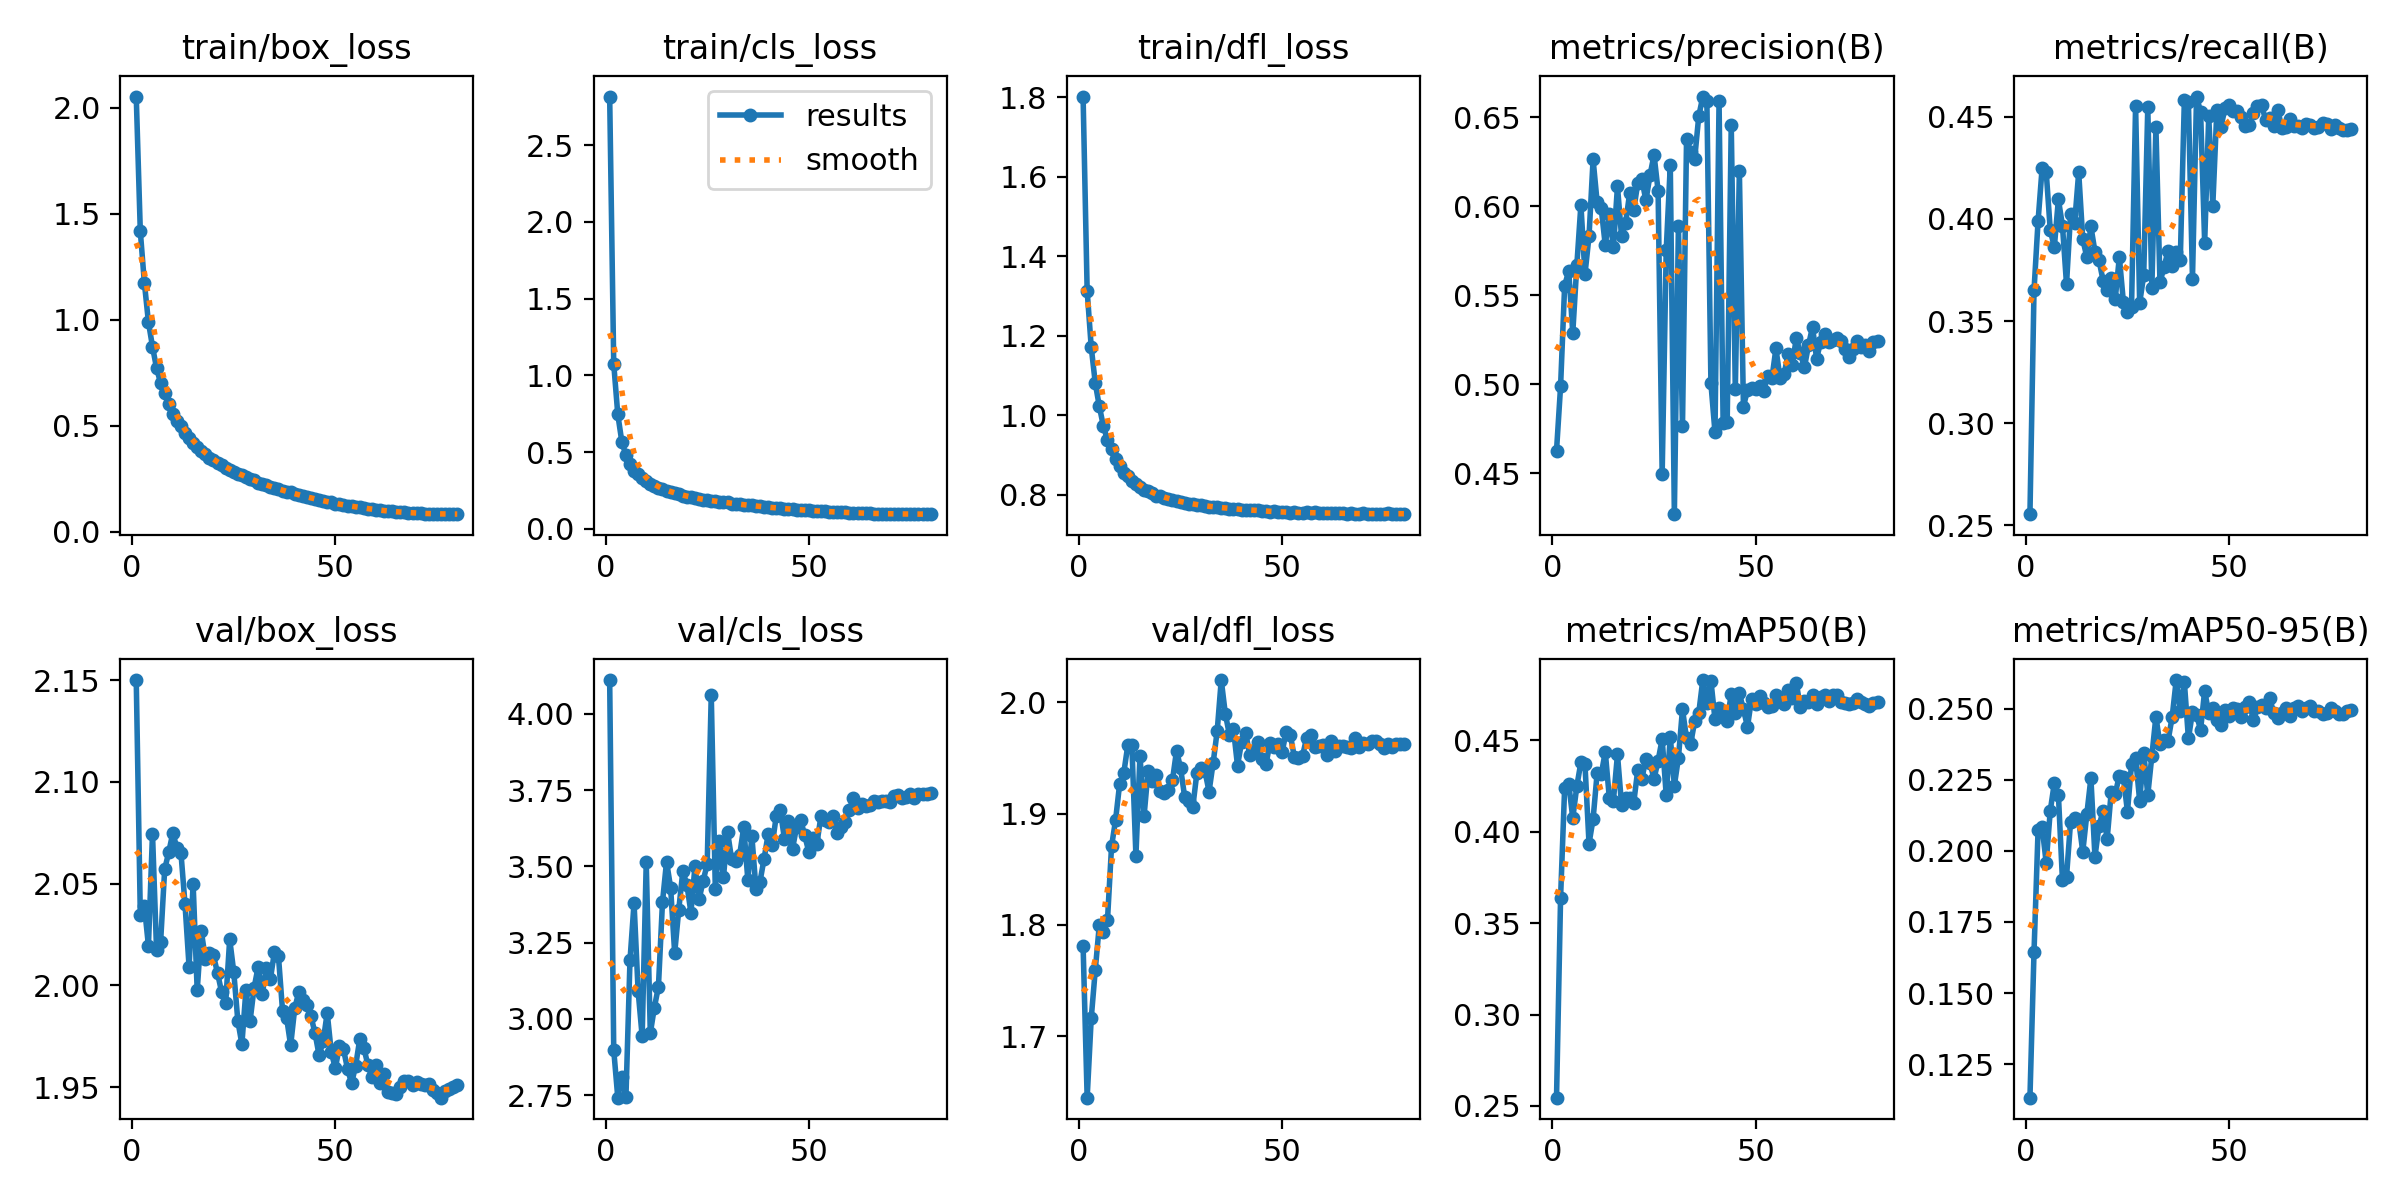

The file beside this chart, header and first rows:
epoch, train/box_loss, train/cls_loss, train/dfl_loss, metrics/precision(B), metrics/recall(B), metrics/mAP50(B), metrics/mAP50-95(B), val/box_loss, val/cls_loss, val/dfl_loss, lr/pg0, lr/pg1, lr/pg2
1, 2.052, 2.817, 1.802, 0.4627, 0.2555, 0.2545, 0.1132, 2.15, 4.111, 1.781, 0.06737, 3.2634e-06, 3.2634e-06
2, 1.417, 1.075, 1.313, 0.4988, 0.365, 0.364, 0.1643, 2.035, 2.898, 1.645, 0.03462, 6.536e-06, 6.536e-06
3, 1.174, 0.7455, 1.172, 0.5554, 0.3989, 0.424, 0.2073, 2.039, 2.742, 1.716, 0.001875, 9.7985e-06, 9.7985e-06
4, 0.9887, 0.5663, 1.081, 0.5636, 0.425, 0.4263, 0.2083, 2.019, 2.81, 1.76, 9.9657e-06, 9.9657e-06, 9.9657e-06
5, 0.8727, 0.4802, 1.022, 0.5289, 0.4231, 0.4074, 0.1958, 2.075, 2.743, 1.8, 9.9391e-06, 9.9391e-06, 9.9391e-06
6, 0.771, 0.4198, 0.9726, 0.5669, 0.3945, 0.4249, 0.2141, 2.017, 3.192, 1.794, 9.9049e-06, 9.9049e-06, 9.9049e-06
7, 0.7007, 0.3773, 0.9381, 0.6008, 0.3861, 0.4379, 0.2238, 2.022, 3.38, 1.804, 9.8632e-06, 9.8632e-06, 9.8632e-06
8, 0.6538, 0.3556, 0.9159, 0.5617, 0.4095, 0.4368, 0.2198, 2.057, 3.092, 1.871, 9.8142e-06, 9.8142e-06, 9.8142e-06
9, 0.6018, 0.3286, 0.8891, 0.5832, 0.3967, 0.3935, 0.1897, 2.066, 2.942, 1.895, 9.7577e-06, 9.7577e-06, 9.7577e-06
10, 0.557, 0.3117, 0.8724, 0.6262, 0.368, 0.4069, 0.1909, 2.075, 3.514, 1.927, 9.694e-06, 9.694e-06, 9.694e-06
11, 0.5238, 0.2908, 0.8562, 0.6021, 0.4025, 0.4321, 0.2102, 2.068, 2.953, 1.936, 9.6232e-06, 9.6232e-06, 9.6232e-06
12, 0.498, 0.2788, 0.8482, 0.5988, 0.3981, 0.4314, 0.2115, 2.065, 3.038, 1.961, 9.5453e-06, 9.5453e-06, 9.5453e-06
13, 0.4631, 0.2661, 0.836, 0.5781, 0.4228, 0.4436, 0.2107, 2.04, 3.106, 1.962, 9.4605e-06, 9.4605e-06, 9.4605e-06
14, 0.4433, 0.2569, 0.8274, 0.5956, 0.39, 0.4183, 0.1996, 2.009, 3.384, 1.862, 9.3689e-06, 9.3689e-06, 9.3689e-06
15, 0.4206, 0.2481, 0.8201, 0.577, 0.3813, 0.417, 0.2129, 2.05, 3.516, 1.952, 9.2706e-06, 9.2706e-06, 9.2706e-06
16, 0.3981, 0.2406, 0.8131, 0.6111, 0.3963, 0.4422, 0.2255, 1.998, 3.43, 1.898, 9.1658e-06, 9.1658e-06, 9.1658e-06
17, 0.3828, 0.2318, 0.8086, 0.5833, 0.3839, 0.4148, 0.1979, 2.027, 3.216, 1.939, 9.0546e-06, 9.0546e-06, 9.0546e-06
18, 0.366, 0.224, 0.8036, 0.5904, 0.3797, 0.4183, 0.2089, 2.013, 3.358, 1.929, 8.9373e-06, 8.9373e-06, 8.9373e-06
19, 0.3487, 0.2163, 0.7984, 0.6074, 0.3698, 0.4182, 0.214, 2.016, 3.484, 1.935, 8.814e-06, 8.814e-06, 8.814e-06
20, 0.3378, 0.2106, 0.7981, 0.598, 0.365, 0.4158, 0.2041, 2.015, 3.441, 1.92, 8.6849e-06, 8.6849e-06, 8.6849e-06
21, 0.3232, 0.2059, 0.7925, 0.6129, 0.3711, 0.4339, 0.2207, 2.006, 3.348, 1.918, 8.5502e-06, 8.5502e-06, 8.5502e-06
22, 0.3163, 0.2007, 0.7902, 0.615, 0.361, 0.4288, 0.2201, 1.997, 3.502, 1.921, 8.4101e-06, 8.4101e-06, 8.4101e-06
23, 0.3021, 0.1948, 0.7861, 0.6032, 0.3813, 0.4399, 0.2264, 1.991, 3.392, 1.93, 8.2648e-06, 8.2648e-06, 8.2648e-06
24, 0.2933, 0.1905, 0.7849, 0.6173, 0.3592, 0.4376, 0.2258, 2.023, 3.452, 1.957, 8.1145e-06, 8.1145e-06, 8.1145e-06
25, 0.2832, 0.1858, 0.7824, 0.6289, 0.3544, 0.4289, 0.2138, 2.007, 3.508, 1.941, 7.9595e-06, 7.9595e-06, 7.9595e-06
26, 0.273, 0.1839, 0.7801, 0.6086, 0.357, 0.4389, 0.2305, 1.983, 4.062, 1.915, 7.8001e-06, 7.8001e-06, 7.8001e-06
27, 0.2663, 0.1787, 0.7782, 0.4497, 0.4554, 0.4506, 0.2327, 1.971, 3.427, 1.911, 7.6364e-06, 7.6364e-06, 7.6364e-06
28, 0.2596, 0.178, 0.7776, 0.5754, 0.3588, 0.4199, 0.2176, 1.998, 3.583, 1.906, 7.4687e-06, 7.4687e-06, 7.4687e-06
29, 0.2503, 0.1736, 0.775, 0.6229, 0.3725, 0.4518, 0.2345, 1.982, 3.464, 1.937, 7.2973e-06, 7.2973e-06, 7.2973e-06
30, 0.2455, 0.1723, 0.7747, 0.427, 0.4546, 0.4252, 0.2197, 1.999, 3.614, 1.941, 7.1224e-06, 7.1224e-06, 7.1224e-06
31, 0.2287, 0.1636, 0.7712, 0.589, 0.3662, 0.4404, 0.2333, 2.009, 3.525, 1.938, 6.9443e-06, 6.9443e-06, 6.9443e-06
32, 0.2262, 0.1624, 0.7698, 0.4764, 0.4448, 0.4669, 0.2472, 1.996, 3.518, 1.92, 6.7633e-06, 6.7633e-06, 6.7633e-06
33, 0.2192, 0.1623, 0.7699, 0.6379, 0.3689, 0.451, 0.2374, 2.008, 3.539, 1.946, 6.5796e-06, 6.5796e-06, 6.5796e-06
34, 0.2101, 0.155, 0.769, 0.6306, 0.3764, 0.4481, 0.239, 2.003, 3.629, 1.974, 6.3936e-06, 6.3936e-06, 6.3936e-06
35, 0.208, 0.153, 0.768, 0.6266, 0.3844, 0.4603, 0.2387, 2.016, 3.456, 2.02, 6.2056e-06, 6.2056e-06, 6.2056e-06
36, 0.2036, 0.1526, 0.7681, 0.6504, 0.3769, 0.4648, 0.247, 2.014, 3.599, 1.99, 6.0157e-06, 6.0157e-06, 6.0157e-06
37, 0.1931, 0.1474, 0.7653, 0.6616, 0.3839, 0.4829, 0.26, 1.988, 3.428, 1.971, 5.8244e-06, 5.8244e-06, 5.8244e-06
38, 0.189, 0.146, 0.7651, 0.6593, 0.38, 0.4706, 0.2492, 1.984, 3.45, 1.976, 5.6318e-06, 5.6318e-06, 5.6318e-06
39, 0.1863, 0.1435, 0.7641, 0.5005, 0.4581, 0.4825, 0.2593, 1.97, 3.525, 1.943, 5.4384e-06, 5.4384e-06, 5.4384e-06
40, 0.178, 0.1408, 0.7627, 0.4731, 0.4572, 0.4614, 0.2395, 1.989, 3.606, 1.964, 5.2443e-06, 5.2443e-06, 5.2443e-06
41, 0.1737, 0.138, 0.762, 0.659, 0.3707, 0.4677, 0.2487, 1.997, 3.57, 1.973, 5.05e-06, 5.05e-06, 5.05e-06
42, 0.1675, 0.1368, 0.763, 0.4784, 0.4598, 0.4644, 0.2476, 1.993, 3.665, 1.953, 4.8557e-06, 4.8557e-06, 4.8557e-06
43, 0.1628, 0.1335, 0.7608, 0.4785, 0.4523, 0.4607, 0.2426, 1.99, 3.684, 1.956, 4.6616e-06, 4.6616e-06, 4.6616e-06
44, 0.1594, 0.132, 0.7617, 0.6459, 0.3883, 0.4753, 0.2563, 1.985, 3.591, 1.964, 4.4682e-06, 4.4682e-06, 4.4682e-06
45, 0.1545, 0.1293, 0.7598, 0.4971, 0.4501, 0.4648, 0.2483, 1.976, 3.65, 1.949, 4.2756e-06, 4.2756e-06, 4.2756e-06
46, 0.1503, 0.1279, 0.7595, 0.6196, 0.4064, 0.4756, 0.25, 1.966, 3.558, 1.944, 4.0843e-06, 4.0843e-06, 4.0843e-06
47, 0.1449, 0.1254, 0.7577, 0.4874, 0.4532, 0.4669, 0.2459, 1.973, 3.629, 1.964, 3.8944e-06, 3.8944e-06, 3.8944e-06
48, 0.142, 0.1243, 0.7584, 0.4968, 0.4448, 0.4573, 0.2442, 1.986, 3.653, 1.96, 3.7064e-06, 3.7064e-06, 3.7064e-06
49, 0.138, 0.1224, 0.7571, 0.4981, 0.4541, 0.4728, 0.2497, 1.967, 3.602, 1.963, 3.5204e-06, 3.5204e-06, 3.5204e-06
50, 0.1318, 0.1199, 0.7566, 0.4971, 0.4559, 0.4698, 0.2473, 1.959, 3.548, 1.956, 3.3367e-06, 3.3367e-06, 3.3367e-06
51, 0.1303, 0.1181, 0.7565, 0.4988, 0.4528, 0.4741, 0.2502, 1.97, 3.593, 1.974, 3.1557e-06, 3.1557e-06, 3.1557e-06
52, 0.1252, 0.1156, 0.7556, 0.4964, 0.4528, 0.4705, 0.2498, 1.969, 3.575, 1.971, 2.9776e-06, 2.9776e-06, 2.9776e-06
53, 0.1214, 0.1152, 0.756, 0.5047, 0.4497, 0.468, 0.2472, 1.959, 3.666, 1.951, 2.8027e-06, 2.8027e-06, 2.8027e-06
54, 0.1198, 0.1131, 0.7552, 0.5032, 0.4453, 0.4688, 0.2505, 1.952, 3.654, 1.95, 2.6313e-06, 2.6313e-06, 2.6313e-06
55, 0.1173, 0.1116, 0.7554, 0.5201, 0.4457, 0.475, 0.2523, 1.96, 3.645, 1.952, 2.4636e-06, 2.4636e-06, 2.4636e-06
56, 0.1143, 0.1105, 0.7562, 0.5034, 0.4519, 0.4715, 0.2459, 1.974, 3.664, 1.968, 2.2999e-06, 2.2999e-06, 2.2999e-06
57, 0.1112, 0.1091, 0.7543, 0.5056, 0.455, 0.4697, 0.2505, 1.969, 3.61, 1.97, 2.1405e-06, 2.1405e-06, 2.1405e-06
58, 0.1078, 0.1074, 0.756, 0.5168, 0.4559, 0.4775, 0.2513, 1.961, 3.631, 1.96, 1.9855e-06, 1.9855e-06, 1.9855e-06
59, 0.1066, 0.107, 0.755, 0.5105, 0.4484, 0.4732, 0.2501, 1.955, 3.645, 1.96, 1.8352e-06, 1.8352e-06, 1.8352e-06
60, 0.1035, 0.105, 0.7533, 0.5258, 0.4492, 0.4813, 0.2536, 1.961, 3.685, 1.962, 1.6899e-06, 1.6899e-06, 1.6899e-06
... 20 more rows
